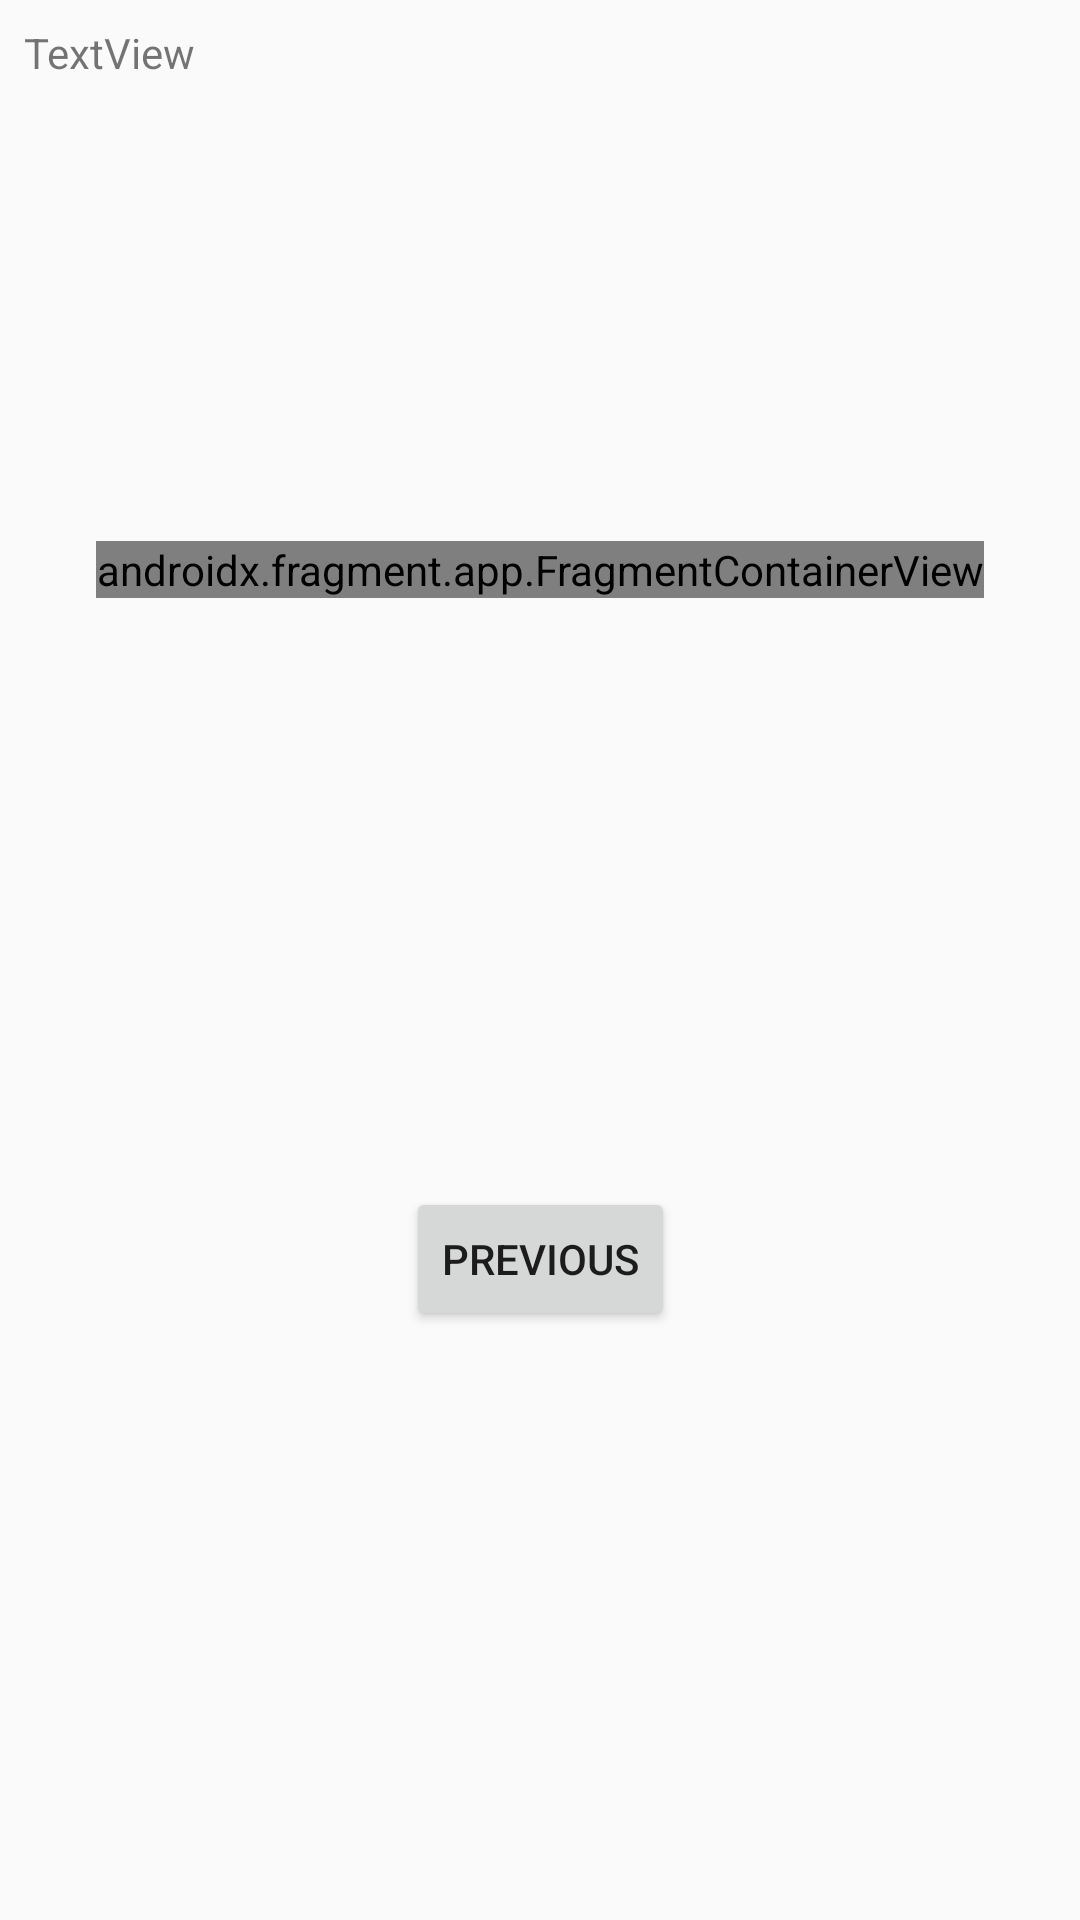

This screen was rendered from an Android layout file. Write that file and the resources it references.
<!-- AndroidManifest.xml: application theme AppTheme -->
<!-- res/layout/fragment_second.xml -->
<?xml version="1.0" encoding="utf-8"?>
<androidx.constraintlayout.widget.ConstraintLayout xmlns:android="http://schemas.android.com/apk/res/android"
    xmlns:app="http://schemas.android.com/apk/res-auto"
    xmlns:tools="http://schemas.android.com/tools"
    android:layout_width="match_parent"
    android:layout_height="match_parent"
    tools:context=".SecondFragment">

    <Button
        android:id="@+id/button_second"
        android:layout_width="wrap_content"
        android:layout_height="wrap_content"
        android:layout_marginStart="16dp"
        android:layout_marginLeft="16dp"
        android:layout_marginTop="16dp"
        android:layout_marginEnd="16dp"
        android:layout_marginRight="16dp"
        android:layout_marginBottom="16dp"
        android:text="@string/previous"
        app:layout_constraintBottom_toBottomOf="parent"
        app:layout_constraintEnd_toEndOf="parent"
        app:layout_constraintStart_toStartOf="parent"
        app:layout_constraintTop_toBottomOf="@+id/fragment" />

    <androidx.fragment.app.FragmentContainerView
        android:id="@+id/fragment"
        android:name="com.mare5x.colorcalendar.ColorPickerDialogFragment"
        android:layout_width="wrap_content"
        android:layout_height="wrap_content"
        app:layout_constraintBottom_toTopOf="@+id/button_second"
        app:layout_constraintEnd_toEndOf="parent"
        app:layout_constraintStart_toStartOf="parent"
        app:layout_constraintTop_toTopOf="parent" />

    <TextView
        android:id="@+id/tmpText"
        android:maxLines="100"
        android:layout_width="wrap_content"
        android:layout_height="wrap_content"
        android:layout_marginStart="8dp"
        android:layout_marginLeft="8dp"
        android:layout_marginTop="8dp"
        android:text="TextView"
        app:layout_constraintStart_toStartOf="parent"
        app:layout_constraintTop_toTopOf="parent" />

</androidx.constraintlayout.widget.ConstraintLayout>
<!-- resources referenced by this layout -->
<resources>
  <string name="previous">Previous</string>
  <style name="AppTheme" parent="Theme.AppCompat.Light.DarkActionBar">
          
          <item name="colorPrimary">@color/colorPrimary</item>
          <item name="colorPrimaryDark">@color/colorPrimaryDark</item>
          <item name="colorAccent">@color/colorAccent</item>
      </style>
  <!-- not gathered from this repository: default colours our renderer supplied (Android Studio template values) -->
  <color name="colorPrimary">#FF6200EE</color>
  <color name="colorPrimaryDark">#FF3700B3</color>
  <color name="colorAccent">#FF03DAC5</color>
</resources>
